Run: headless pygame with SDL's dummy video driver; simulated clock (each Clock.tick advances the game by its frame time, no real sleeping); random seed 0; keys injected as events and as key.get_pressed() state; no mouse input.
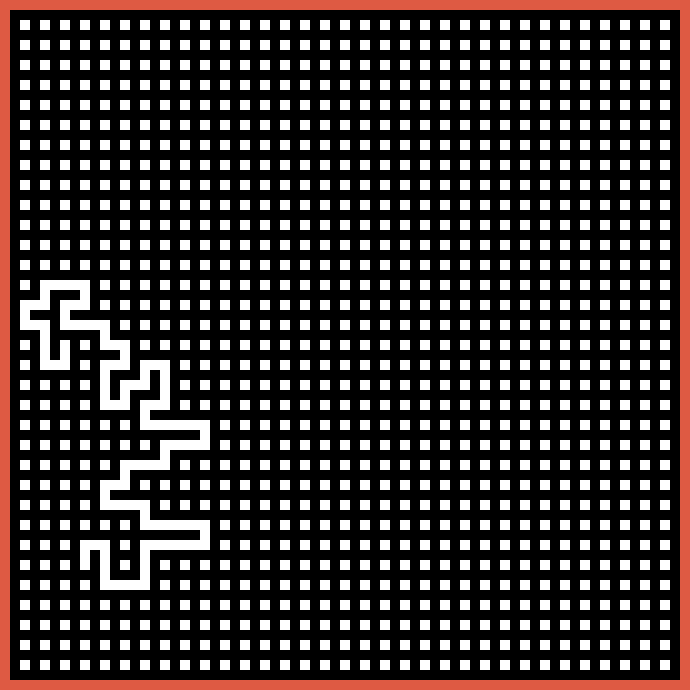
Frame 1 of 4 · flips 1–60 · no input
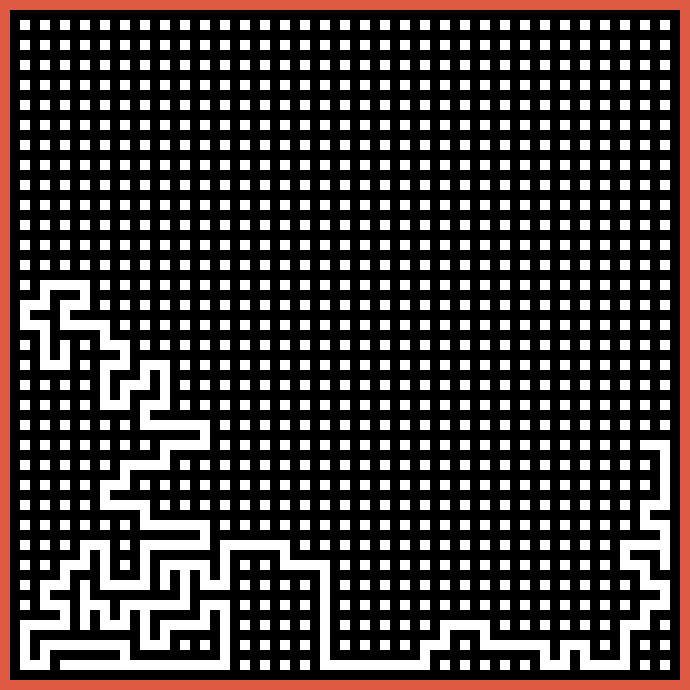
Frame 2 of 4 · flips 61–180 · tapped SPACE, RETURN · held RIGHT (→), D
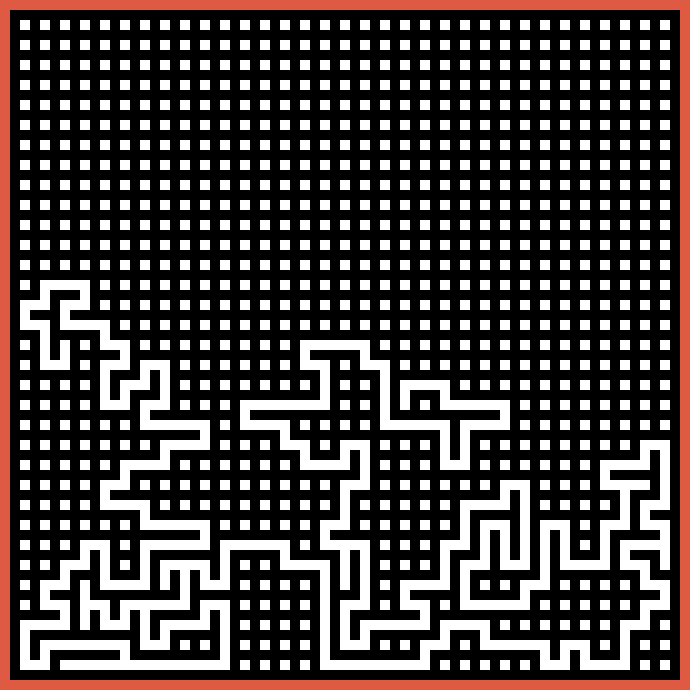
Frame 3 of 4 · flips 181–300 · held DOWN (↓), S
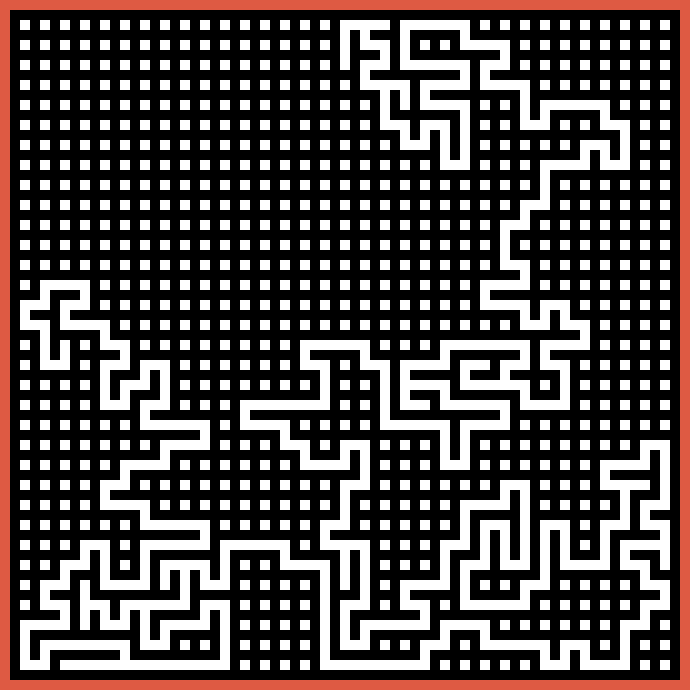
Frame 4 of 4 · flips 301–420 · held LEFT (←), A, UP (↑), W

The pygame program that drew these frames:

# https://en.wikipedia.org/wiki/Maze_generation_algorithm

import pygame
import sys
import random

#~~~~~~~~~~~~~~~~~~~~~~~~~~~~~~~~~~~~~~~~~~~~~~
# CONSTANTS + GLOBALS
#~~~~~~~~~~~~~~~~~~~~~~~~~~~~~~~~~~~~~~~~~~~~~~

CELL_SIZE = 10 # in px
GRID_WIDTH = 69 # x
GRID_HEIGHT = 69 # y

WINDOW_TITLE = "Maze"

BLACK = (0, 0, 0)
WHITE = (255, 255, 255)
RED = (222, 90, 67)

grid = []

#~~~~~~~~~~~~~~~~~~~~~~~~~~~~~~~~~~~~~~~~~~~~~~
# SETUP FOR GENERIC PYGAME STUFF
#~~~~~~~~~~~~~~~~~~~~~~~~~~~~~~~~~~~~~~~~~~~~~~

pygame.init()
screen = pygame.display.set_mode((CELL_SIZE * GRID_WIDTH, CELL_SIZE * GRID_HEIGHT))
pygame.display.set_caption(WINDOW_TITLE)
clockspeed = pygame.time.Clock()

#~~~~~~~~~~~~~~~~~~~~~~~~~~~~~~~~~~~~~~~~~~~~~~
# DEFINE CLASSS AND FUNCTIONS
#~~~~~~~~~~~~~~~~~~~~~~~~~~~~~~~~~~~~~~~~~~~~~~

class Cell(pygame.sprite.Sprite):

    def __init__(self, x, y):
        super().__init__()
        self.x = x
        self.y = y
        self.coordinates = str(str(x) + "," + str(y))
        self.visited = False
        self.colour = WHITE

    def draw(self, surface):
        rect = pygame.Rect(
            self.x * CELL_SIZE,
            self.y * CELL_SIZE,
            CELL_SIZE,
            CELL_SIZE
        )
        pygame.draw.rect(surface, self.colour, rect)

class PlayerSprite(pygame.sprite.Sprite):
    
    def __init__(self, cell):
        super.__init__()
        self.image = pygame.Surface(CELL_SIZE * 0.7, CELL_SIZE * 0.7)
        pygame.draw.circle(self.image, RED, [cell.x, cell.y], CELL_SIZE / 2)

def processBasicEvents():
    for event in pygame.event.get():
        if event.type == pygame.QUIT:
            pygame.quit()
            sys.exit()
    pygame.display.flip()

# maze generation
def recursiveBacktracker():

    # stack cells we have visited and take them off when a dead end is reached.
    cell_stack = [grid[random.randrange(2, GRID_WIDTH, 2)][random.randrange(2, GRID_HEIGHT, 2)]]

    # use to exit loop
    drawing_maze = True

    # recurse
    while drawing_maze:

        clockspeed.tick()

        # define cell we finished on last time
        startcell = cell_stack[-1]

        # define lists for possible cells to jump to and the walls inbetween
        possible_cells = []
        possible_walls = []

        # populate lists above, checking that the cell has not been visited before.
        try:
            possible_cell = grid[startcell.x + 2][startcell.y]
            if possible_cell.visited == False:
                possible_cells.append(possible_cell)
                possible_walls.append(grid[startcell.x + 1][startcell.y])
        except IndexError:
            pass
        try:
            possible_cell = grid[startcell.x - 2][startcell.y]
            if possible_cell.visited == False:
                possible_cells.append(possible_cell)
                possible_walls.append(grid[startcell.x - 1][startcell.y])
        except IndexError:
            pass
        try:
            possible_cell = grid[startcell.x][startcell.y - 2]
            if possible_cell.visited == False:
                possible_cells.append(possible_cell)
                possible_walls.append(grid[startcell.x][startcell.y - 1])
        except IndexError:
            pass
        try:
            possible_cell = grid[startcell.x][startcell.y + 2]
            if possible_cell.visited == False:
                possible_cells.append(possible_cell)
                possible_walls.append(grid[startcell.x][startcell.y + 1])
        except IndexError:
            pass

        # do after checking for possible cells
        startcell.visited = True

        # no dead end
        if len(possible_cells) != 0:

            # random number
            r = random.randint(0, len(possible_cells) - 1)

            # change colour of wall inbetween cells and append randomly chosen cell to the stack
            cell_stack.append(possible_cells[r])
            possible_walls[r].colour = WHITE
            possible_walls[r].draw(screen)

        # dead end
        else:

            # backtrack by one cell & check if we have finished, return if so
            cell_stack.pop()
            if len(cell_stack) == 0:
                drawing_maze = False

        processBasicEvents()

    return

#~~~~~~~~~~~~~~~~~~~~~~~~~~~~~~~~~~~~~~~~~~~~~~
# GRID SETUP
#~~~~~~~~~~~~~~~~~~~~~~~~~~~~~~~~~~~~~~~~~~~~~~

# create and populate the grid
solid = False
for x in range(GRID_WIDTH):
    grid.append([])
    wall = False
    for y in range(GRID_HEIGHT):
        cell = Cell(x, y)
        if y == 0 or y == GRID_HEIGHT - 1:
            cell.colour = RED
            cell.visited = True
        else:
            if solid == True:
                cell.colour = BLACK
            elif wall == True:
                cell.colour = BLACK
            if x == 0 or x == GRID_WIDTH - 1:
                cell.colour = RED
                cell.visited = True
        wall = not wall
        grid[x].append(cell)
    solid = not solid

# draw grid
for x in range(GRID_WIDTH):
    for y in range(GRID_HEIGHT):
        cell = grid[x][y]
        cell.draw(screen)

#~~~~~~~~~~~~~~~~~~~~~~~~~~~~~~~~~~~~~~~~~~~~~~
# GAME LOOP VARIABLES
#~~~~~~~~~~~~~~~~~~~~~~~~~~~~~~~~~~~~~~~~~~~~~~

game_active = True
draw_maze = True
cell_stack = [grid[random.randrange(2, GRID_WIDTH, 2)][random.randrange(2, GRID_HEIGHT, 2)]]

#~~~~~~~~~~~~~~~~~~~~~~~~~~~~~~~~~~~~~~~~~~~~~~
# GAME LOOP
#~~~~~~~~~~~~~~~~~~~~~~~~~~~~~~~~~~~~~~~~~~~~~~

while game_active:

    #~~~~~~~~~~~~~~~~~~~~~~~~~~~~~~~~~~~~~~~~~~~~~~
    # SETUP MAZE
    #~~~~~~~~~~~~~~~~~~~~~~~~~~~~~~~~~~~~~~~~~~~~~~

    # check if finished
    if draw_maze:
        recursiveBacktracker()
        draw_maze = False

    #~~~~~~~~~~~~~~~~~~~~~~~~~~~~~~~~~~~~~~~~~~~~~~
    # HANDLE EVENTS
    #~~~~~~~~~~~~~~~~~~~~~~~~~~~~~~~~~~~~~~~~~~~~~~

    processBasicEvents()

pygame.quit()

# 1) select random (white) cell to start with
# 2) check that cell is not at edge of grid
# 3) select random neigboring (white) cell and remove wall between it and current cell, change current cell to new one and add previous to stack.
# 4) repeat step 3 until you find a cell with no unvisited neigbours (dead end)
# 5) when at a dead end backtrack until you find a cell with an unvisited neighbour. switch current cell to this one, and back to step 2.
